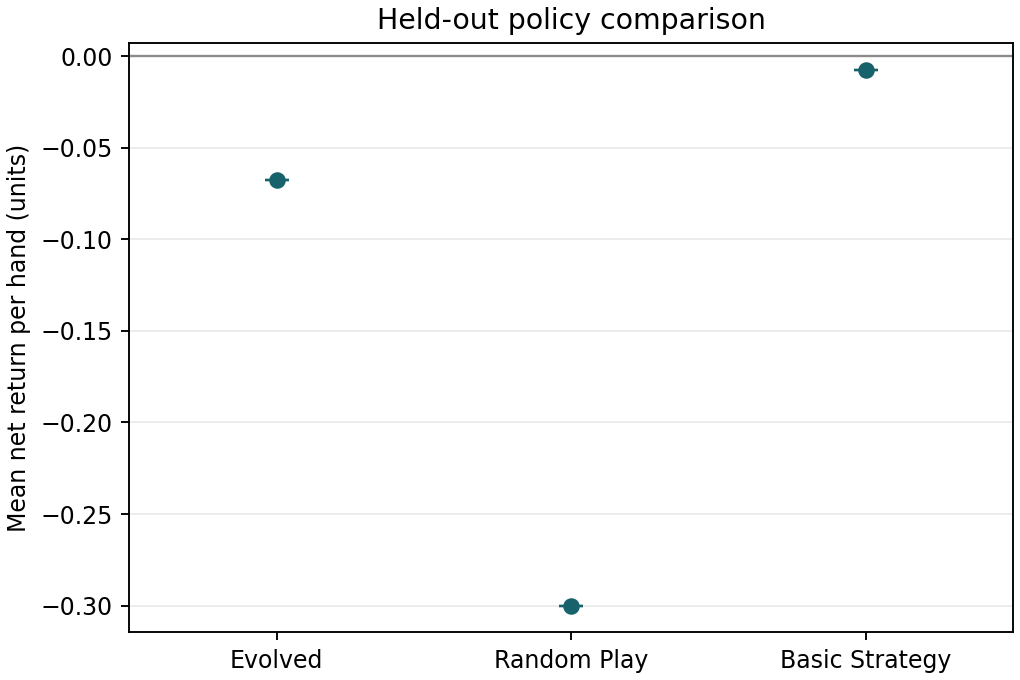

Data behind this chart, as committed beside it:
policy, mean_return_per_hand, sd_return_per_hand
Evolved, -0.06785, 0.0
Random Play, -0.3, 0.0
Basic Strategy, -0.007625, 0.0
